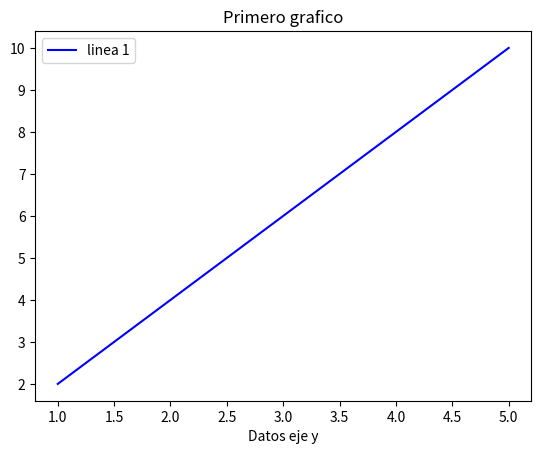

Here is the Python script that generated this plot:
import matplotlib
import matplotlib.pyplot as plt

x=[1,2,3,4,5]
y=[2,4,6,8,10]

nombre_linea="linea 1"

plt.plot(x, y, label="linea 1", color="blue")

#Agregar parametros
plt.title("Primero grafico")
plt.xlabel("Datos eje X")
plt.xlabel("Datos eje y")
plt.legend()
plt.show()